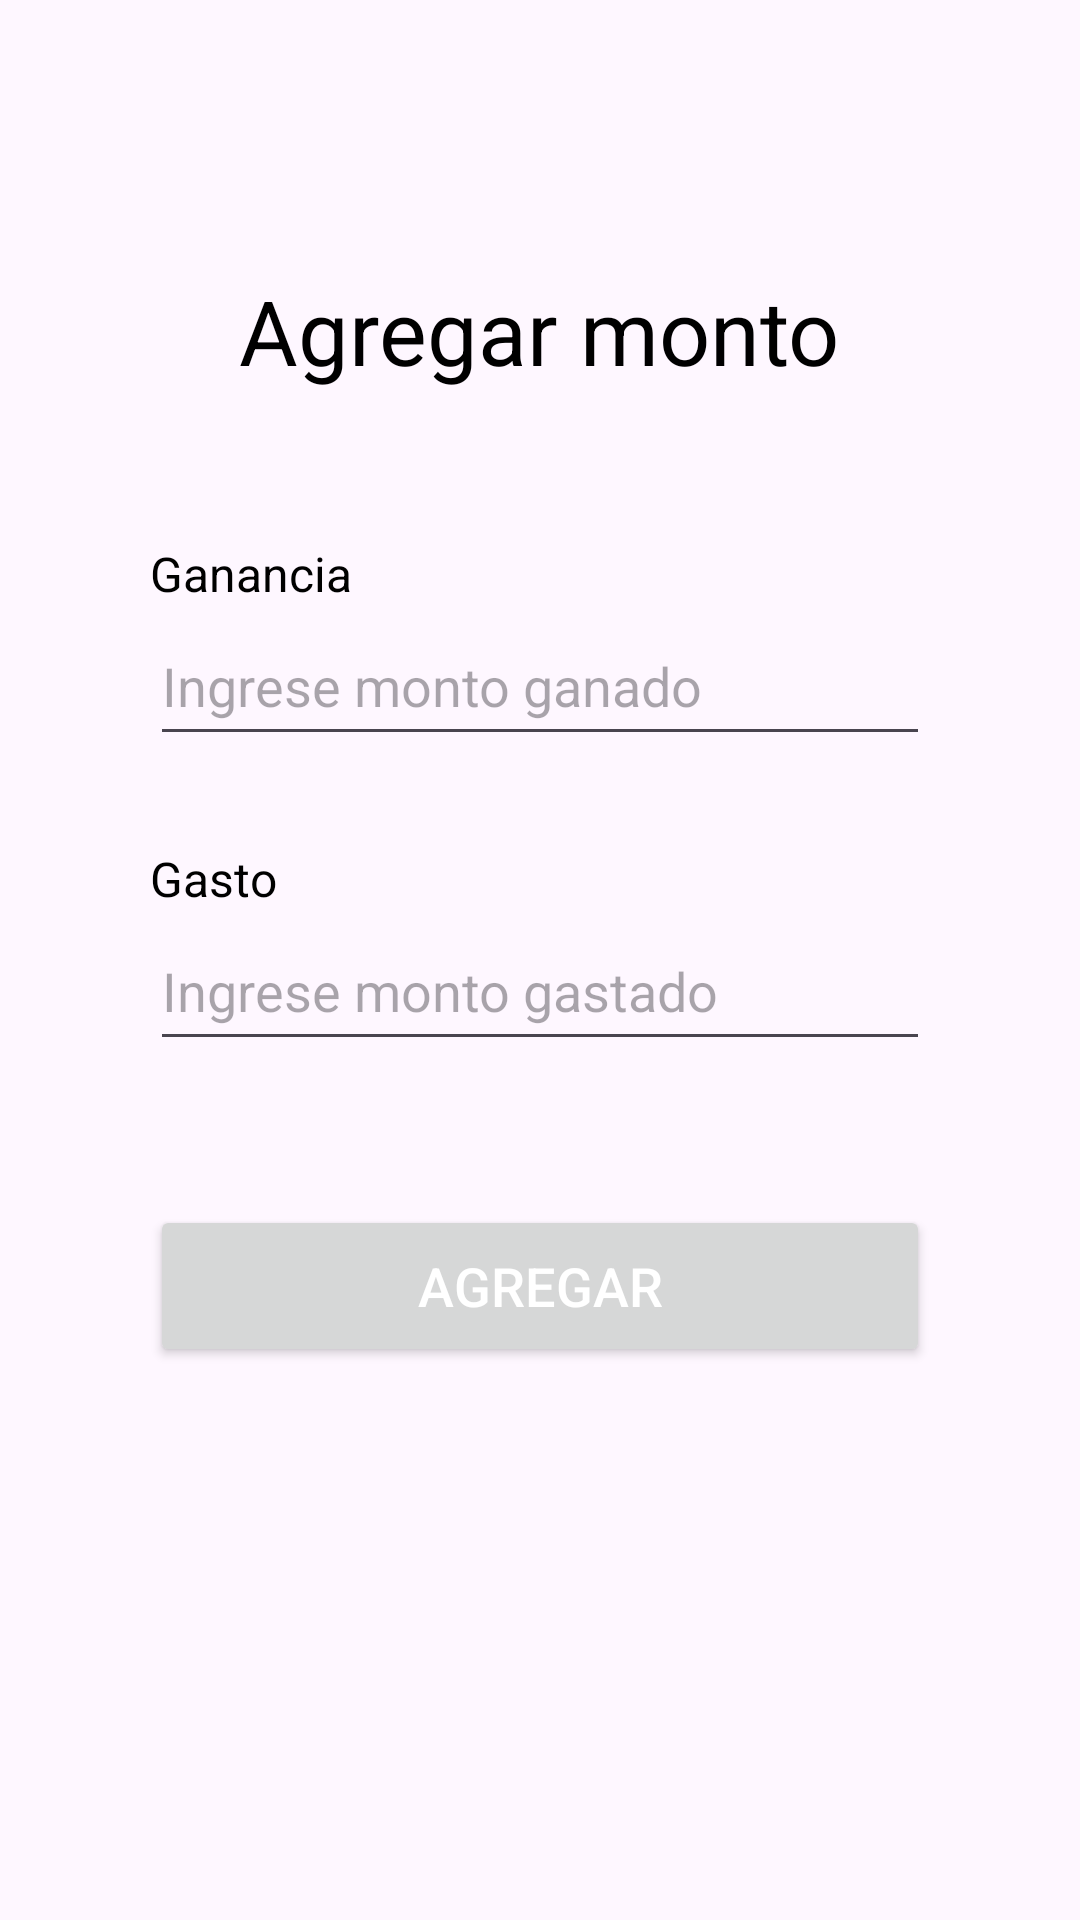

This screen was rendered from an Android layout file. Write that file and the resources it references.
<!-- AndroidManifest.xml: application theme Theme.FinanzApp -->
<!-- res/layout/fragment_anadir.xml -->
<?xml version="1.0" encoding="utf-8"?>
<LinearLayout xmlns:android="http://schemas.android.com/apk/res/android"
    xmlns:tools="http://schemas.android.com/tools"
    android:layout_width="match_parent"
    android:layout_height="match_parent"
    android:orientation="vertical"
    tools:context=".ui.añadir.AnadirFragment">

    
    <TextView
        android:id="@+id/textView9"
        android:layout_width="wrap_content"
        android:layout_height="wrap_content"
        android:layout_marginTop="90dp"
        android:layout_gravity="center"
        android:text="Agregar monto"
        android:textSize="30dp" />

    <TextView
        android:layout_width="wrap_content"
        android:layout_height="wrap_content"
        android:layout_marginStart="50dp"
        android:layout_marginTop="50dp"
        android:text="Ganancia"
        android:textSize="16sp" />

    <EditText
        android:id="@+id/edtGanancia"
        android:layout_width="match_parent"
        android:layout_height="50dp"
        android:layout_marginStart="50dp"
        android:layout_marginEnd="50dp"
        android:ems="10"
        android:hint="Ingrese monto ganado"
        android:inputType="text" />

    <TextView
        android:layout_width="wrap_content"
        android:layout_height="wrap_content"
        android:layout_marginStart="50dp"
        android:layout_marginTop="30dp"
        android:text="Gasto"
        android:textSize="16sp" />

    <EditText
        android:id="@+id/edtPerdida"
        android:layout_width="match_parent"
        android:layout_height="50dp"
        android:layout_marginStart="50dp"
        android:layout_marginEnd="50dp"
        android:ems="10"
        android:hint="Ingrese monto gastado"
        android:inputType="text" />

    <Button
        android:id="@+id/btnAgregar"
        android:layout_width="match_parent"
        android:layout_height="54dp"
        android:layout_marginStart="50dp"
        android:layout_marginTop="48dp"
        android:layout_marginEnd="50dp"
        android:text="Agregar"
        android:textColor="@color/white"
        android:textSize="18sp" />

</LinearLayout>
<!-- resources referenced by this layout -->
<resources>
  <color name="white">#FFFFFF</color>
  <style name="Theme.FinanzApp" parent="Base.Theme.FinanzApp" />
  <style name="Base.Theme.FinanzApp" parent="Theme.Material3.DayNight.NoActionBar">
          
          
          <item name="android:windowTranslucentStatus">true</item>
          <item name="colorPrimary">@color/new_Primary</item>
          <item name="android:textColor">@color/black</item>
      </style>
  <color name="new_Primary">#025373</color>
  <color name="black">#000000</color>
</resources>
